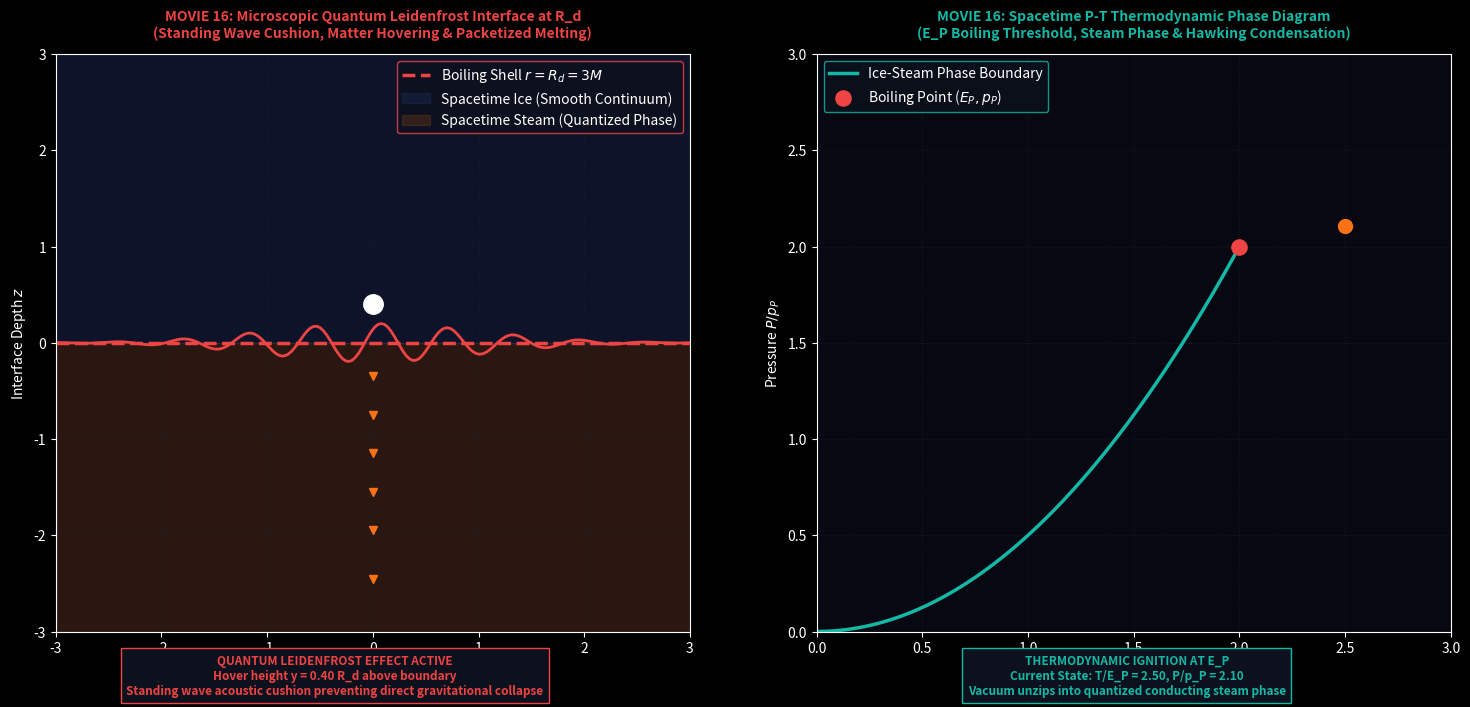

Generate this figure with matplotlib: (Note: this script raises an exception after producing the figure.)
import numpy as np
import matplotlib.pyplot as plt
import matplotlib.animation as animation

# Dark Theme Render Engine
plt.style.use('dark_background')

fig = plt.figure(figsize=(18, 7.5), dpi=150)
fig.patch.set_facecolor('#05050d')

# Subplot 1: Radial Phase Transition & Hovering Drop
ax1 = fig.add_subplot(121)
ax1.set_facecolor('#080812')
ax1.grid(True, color='#1a2035', linestyle=':', alpha=0.6)

# Subplot 2: Thermodynamic P-T Phase Diagram
ax2 = fig.add_subplot(122)
ax2.set_facecolor('#080812')
ax2.grid(True, color='#1a2035', linestyle=':', alpha=0.6)

# Titles
ax1.set_title("MOVIE 16: Microscopic Quantum Leidenfrost Interface at R_d\n(Standing Wave Cushion, Matter Hovering & Packetized Melting)", 
              color='#ef4444', fontsize=10, fontweight='bold', pad=12)
ax2.set_title("MOVIE 16: Spacetime P-T Thermodynamic Phase Diagram\n(E_P Boiling Threshold, Steam Phase & Hawking Condensation)", 
              color='#14b8a6', fontsize=10, fontweight='bold', pad=12)

# Subplot 1 Setup
ax1.set_xlim(-3.0, 3.0)
ax1.set_ylim(-3.0, 3.0)
ax1.set_xlabel(r'Radial Position $r/R_d$', color='white')
ax1.set_ylabel(r'Interface Depth $z$', color='white')

# Subplot 2 Setup
ax2.set_xlim(0, 3.0)
ax2.set_ylim(0, 3.0)
ax2.set_xlabel(r'Energy Density / Temp $T/E_P$', color='white')
ax2.set_ylabel(r'Pressure $P/p_P$', color='white')

# Static Elements Subplot 1
ax1.axhline(0, color='#ef4444', linewidth=2.5, linestyle='--', label=r'Boiling Shell $r = R_d = 3M$')
ax1.fill_between([-3, 3], 0, 3, color='#3b82f6', alpha=0.1, label='Spacetime Ice (Smooth Continuum)')
ax1.fill_between([-3, 3], -3, 0, color='#f97316', alpha=0.15, label='Spacetime Steam (Quantized Phase)')
ax1.legend(loc='upper right', facecolor='#0d111d', edgecolor='#ef4444')

# Static Elements Subplot 2
T_axis = np.linspace(0, 2.0, 100)
P_boundary = 0.5 * T_axis**2
ax2.plot(T_axis, P_boundary, color='#14b8a6', linewidth=2.5, label='Ice-Steam Phase Boundary')
ax2.scatter([2.0], [2.0], color='#ef4444', s=120, zorder=5, label=r'Boiling Point ($E_P, p_P$)')
ax2.legend(loc='upper left', facecolor='#0d111d', edgecolor='#14b8a6')

# Dynamic Elements
droplet, = ax1.plot([], [], 'o', color='white', markersize=14, label='Infalling Baryonic Matter')
cushion_wave, = ax1.plot([], [], color='#ef4444', linewidth=2.0)
packet_stream, = ax1.plot([], [], 'v', color='#f97316', markersize=6)

phase_pt, = ax2.plot([], [], 'o', color='#f97316', markersize=10)

status_A = fig.text(0.28, 0.08, '', color='#ef4444', fontsize=8.5, fontweight='bold', ha='center', va='top', bbox=dict(facecolor='#0d111d', edgecolor='#ef4444'))
status_B = fig.text(0.72, 0.08, '', color='#14b8a6', fontsize=8.5, fontweight='bold', ha='center', va='top', bbox=dict(facecolor='#0d111d', edgecolor='#14b8a6'))

x_wave = np.linspace(-3, 3, 200)

def update(frame):
    t = frame * 0.1
    
    # Leidenfrost Hovering Motion
    hover_y = 0.5 + 0.1 * np.sin(3 * t)
    droplet.set_data([0], [hover_y])
    
    # Cushion Standing Wave
    y_wave = 0.2 * np.sin(10 * x_wave - 5 * t) * np.exp(-x_wave**2 / 2.0)
    cushion_wave.set_data(x_wave, y_wave)
    
    # Packetized Melt Stream
    p_y = np.array([0.0 - ((t * 0.5 + i * 0.4) % 2.5) for i in range(6)])
    p_x = np.zeros_like(p_y)
    packet_stream.set_data(p_x, p_y)
    
    # P-T Trajectory
    T_curr = min(0.5 + 0.03 * frame, 2.5)
    P_curr = min(0.125 + 0.02 * frame, 2.5)
    phase_pt.set_data([T_curr], [P_curr])
    
    status_A.set_text(f"QUANTUM LEIDENFROST EFFECT ACTIVE\nHover height y = {hover_y:.2f} R_d above boundary\nStanding wave acoustic cushion preventing direct gravitational collapse")
    status_B.set_text(f"THERMODYNAMIC IGNITION AT E_P\nCurrent State: T/E_P = {T_curr:.2f}, P/p_P = {P_curr:.2f}\nVacuum unzips into quantized conducting steam phase")

    return droplet, cushion_wave, packet_stream, phase_pt, status_A, status_B

anim = animation.FuncAnimation(fig, update, frames=100, interval=50)
output_filename = 'Movie16_Leidenfrost_Phase_Transition.mp4'
anim.save(output_filename, writer='ffmpeg', fps=30, dpi=150)
plt.close(fig)
print(f"Successfully rendered '{output_filename}'.")
